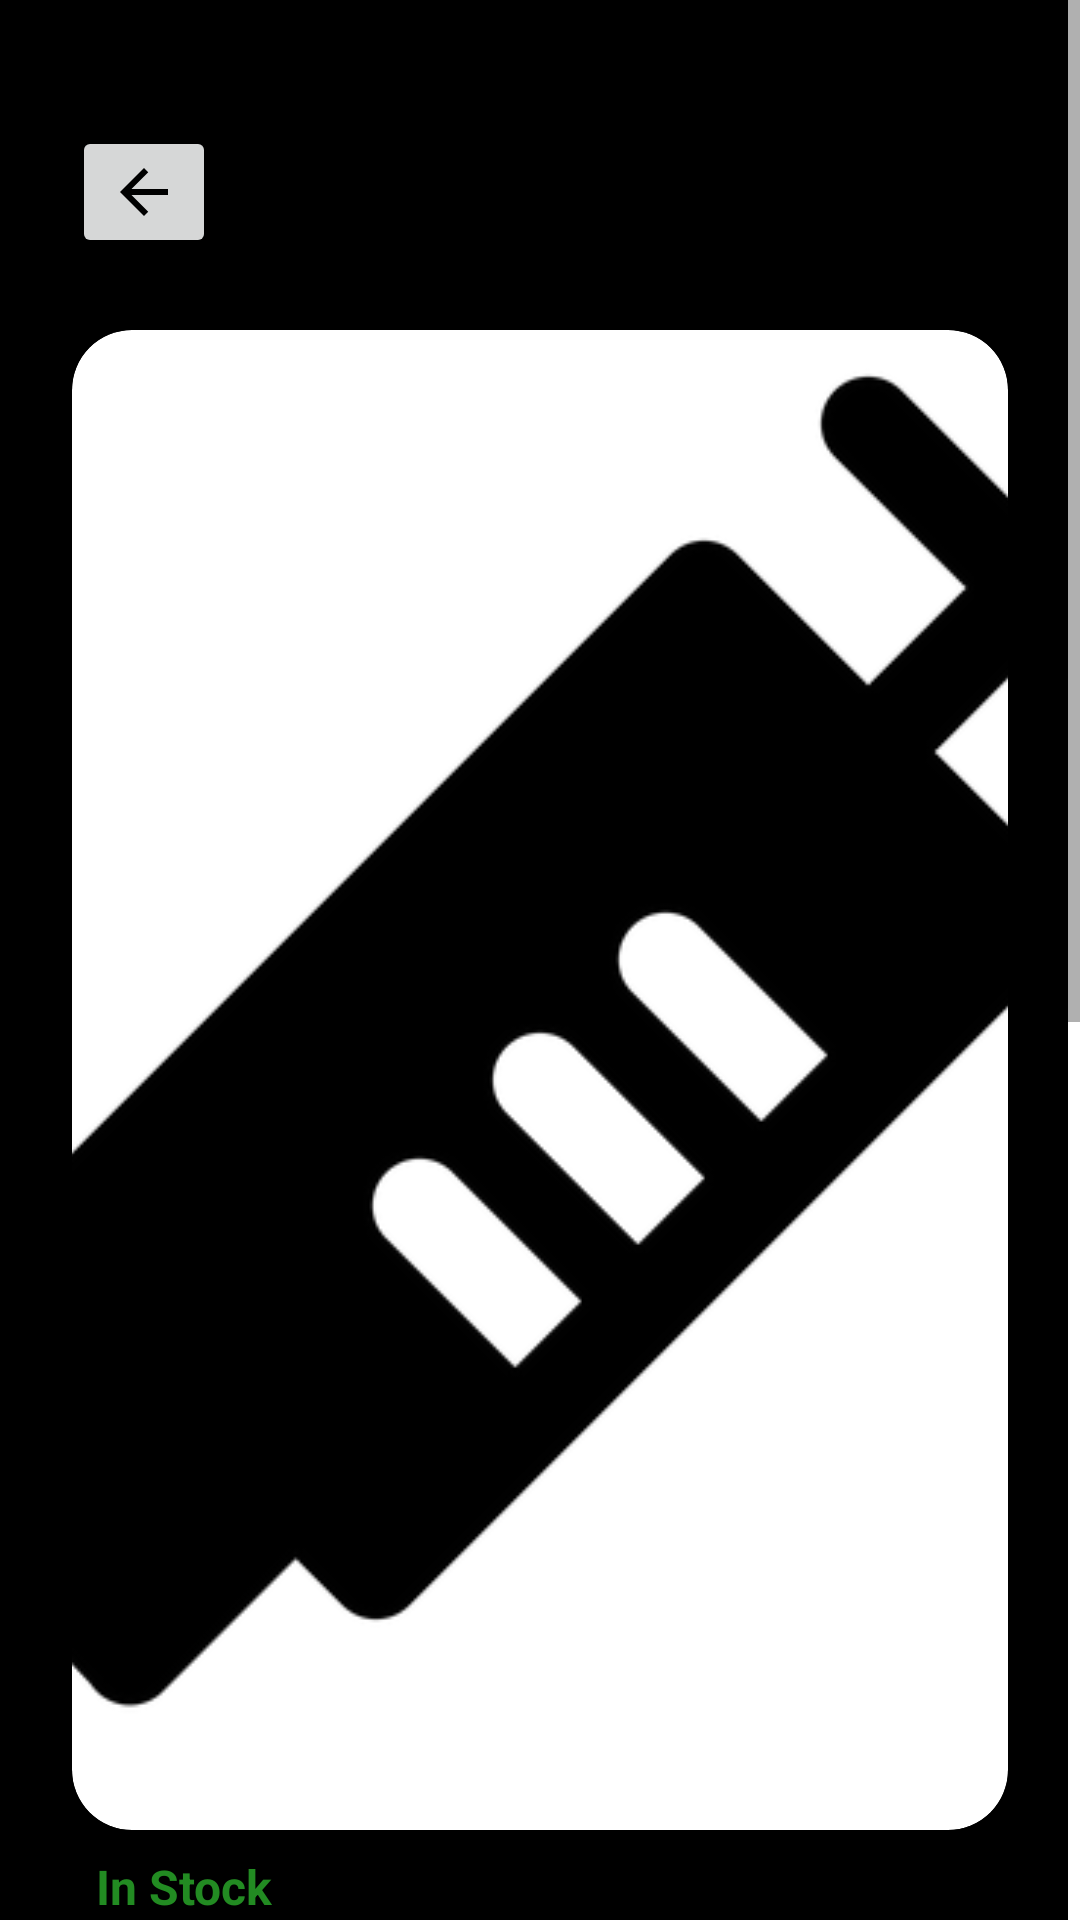

The Android layout XML behind this screen, and the referenced resources:
<!-- AndroidManifest.xml: application theme Theme.PetCareApp20 -->
<!-- res/layout/activity_drug_detailed.xml -->
<?xml version="1.0" encoding="utf-8"?>
<ScrollView xmlns:android="http://schemas.android.com/apk/res/android"
    xmlns:app="http://schemas.android.com/apk/res-auto"
    xmlns:tools="http://schemas.android.com/tools"
    android:layout_width="match_parent"
    android:layout_height="match_parent"
    android:scrollbarTrackVertical="@color/white"
    android:scrollbarFadeDuration="@integer/material_motion_duration_short_1">

    <androidx.constraintlayout.widget.ConstraintLayout
        android:layout_width="match_parent"
        android:layout_height="wrap_content"
        android:background="@color/black"
        tools:context=".mainhome.ui.drug.DrugDetailed">

        <ImageButton
            android:id="@+id/backdrugrec"
            android:layout_width="wrap_content"
            android:layout_height="wrap_content"
            android:layout_marginTop="42dp"
            android:layout_marginStart="24dp"
            android:contentDescription="@string/app_name"
            android:src="@drawable/backarrow"
            app:layout_constraintStart_toStartOf="parent"
            app:layout_constraintTop_toTopOf="parent" />

        <LinearLayout
            android:layout_width="match_parent"
            android:layout_height="match_parent"
            android:layout_margin="24dp"
            android:background="@color/black"
            android:orientation="vertical"
            app:layout_constraintTop_toBottomOf="@+id/backdrugrec">

            <RelativeLayout
                android:layout_width="match_parent"
                android:layout_height="500dp">

                <androidx.cardview.widget.CardView
                    android:layout_width="match_parent"
                    android:layout_height="match_parent"
                    android:elevation="4dp"
                    app:cardCornerRadius="20dp">

                    <ImageView
                        android:id="@+id/drug_image"
                        android:layout_width="match_parent"
                        android:layout_height="match_parent"
                        android:adjustViewBounds="true"
                        android:scaleType="centerCrop"
                        android:src="@drawable/drug"/>

                </androidx.cardview.widget.CardView>

            </RelativeLayout>

            <TextView
                android:id="@+id/drug_availability"
                android:layout_width="wrap_content"
                android:layout_height="wrap_content"
                android:padding="8dp"
                android:text="In Stock"
                android:textColor="@color/green"
                android:textSize="16sp"
                android:textStyle="bold" />

            <TextView
                android:id="@+id/drug_name"
                android:layout_width="match_parent"
                android:layout_height="wrap_content"
                android:padding="8dp"
                android:text="Drug Name"
                android:textAppearance="@style/TextAppearance.AppCompat.Headline"
                android:textColor="@color/white"
                android:textSize="26sp"
                android:textStyle="bold" />

            <View
                android:layout_width="match_parent"
                android:layout_height="1dp"
                android:background="@color/white" />

            <LinearLayout
                android:layout_width="match_parent"
                android:layout_height="wrap_content"
                android:orientation="horizontal">

                <View
                    android:layout_width="1dp"
                    android:layout_height="match_parent"
                    android:background="@color/white" />

                <TextView
                    android:id="@+id/drug_category_label"
                    android:layout_width="0dp"
                    android:layout_height="wrap_content"
                    android:layout_weight="1"
                    android:padding="8dp"
                    android:text="Category: "
                    android:textColor="@color/white" />

                <TextView
                    android:id="@+id/category_text"
                    android:layout_width="0dp"
                    android:layout_height="wrap_content"
                    android:layout_weight="1"
                    android:background="@color/lightGray"
                    android:padding="8dp"
                    android:text="N/A"
                    android:textColor="@color/white"
                    android:textStyle="bold" />

                <View
                    android:layout_width="1dp"
                    android:layout_height="match_parent"
                    android:background="@color/white" />

            </LinearLayout>

            <View
                android:layout_width="match_parent"
                android:layout_height="1dp"
                android:background="@color/white" />

            <LinearLayout
                android:layout_width="match_parent"
                android:layout_height="wrap_content"
                android:orientation="horizontal">

                <View
                    android:layout_width="1dp"
                    android:layout_height="match_parent"
                    android:background="@color/white" />

                <TextView
                    android:id="@+id/drug_price_label"
                    android:layout_width="0dp"
                    android:layout_height="wrap_content"
                    android:layout_weight="1"
                    android:padding="8dp"
                    android:text="Price: "
                    android:textColor="@color/white" />

                <TextView
                    android:id="@+id/drug_price"
                    android:layout_width="0dp"
                    android:layout_height="wrap_content"
                    android:layout_weight="1"
                    android:background="@color/lightGray"
                    android:padding="8dp"
                    android:text="$0.00"
                    android:textColor="@color/white"
                    android:textStyle="bold" />

                <View
                    android:layout_width="1dp"
                    android:layout_height="match_parent"
                    android:background="@color/white" />

            </LinearLayout>

            <View
                android:layout_width="match_parent"
                android:layout_height="1dp"
                android:background="@color/white" />

            <TextView
                android:id="@+id/my_marquee_texts"
                android:layout_width="wrap_content"
                android:layout_height="wrap_content"
                android:layout_marginTop="6dp"
                android:ellipsize="marquee"
                android:marqueeRepeatLimit="marquee_forever"
                android:scrollHorizontally="true"
                android:singleLine="true"
                android:text="@string/please_note_the_prices_are_listed_according_to_vet_availability_prices_are_subject_to_change_on_vet_demand_applicable_taxes_calculated_at_checkout"
                android:textColor="@color/lightRed"
                android:textSize="10sp"
                app:layout_constraintEnd_toEndOf="parent"
                app:layout_constraintStart_toStartOf="parent"
                app:layout_constraintTop_toBottomOf="@+id/linearLayout21" />

            <ScrollView
                android:layout_width="match_parent"
                android:layout_height="0dp"
                android:layout_weight="1">

                <LinearLayout
                    android:layout_width="match_parent"
                    android:layout_height="match_parent"
                    android:orientation="vertical">

                    <TextView
                        android:id="@+id/drug_description"
                        android:layout_width="match_parent"
                        android:layout_height="wrap_content"
                        android:padding="16dp"
                        android:text="Drug Description"
                        android:textColor="@color/white"
                        android:textSize="16sp"
                        android:textStyle="bold" />

                    <TextView
                        android:id="@+id/drug_desc"
                        android:layout_width="match_parent"
                        android:layout_height="wrap_content"
                        android:layout_marginTop="16dp"
                        android:background="@color/lightGray"
                        android:padding="16dp"
                        android:text="Dosage: Please refer to packaging or consult a healthcare professional."
                        android:textColor="@color/white"
                        android:textSize="16sp" />

                    <TextView
                        android:id="@+id/drug_usage_instructions"
                        android:layout_width="match_parent"
                        android:layout_height="wrap_content"
                        android:layout_marginTop="16dp"
                        android:background="@color/lightGray"
                        android:padding="16dp"
                        android:text="Usage Instructions: Please refer to packaging or consult a healthcare professional."
                        android:textColor="@color/white"
                        android:textSize="16sp" />

                    <TextView
                        android:id="@+id/drug_side_effects"
                        android:layout_width="match_parent"
                        android:layout_height="wrap_content"
                        android:layout_marginTop="16dp"
                        android:background="@color/lightGray"
                        android:padding="16dp"
                        android:text="Side Effects: Please refer to packaging or consult a healthcare professional."
                        android:textColor="@color/white"
                        android:textSize="16sp" />

                </LinearLayout>

            </ScrollView>

            <LinearLayout
                android:layout_width="match_parent"
                android:layout_height="wrap_content"
                android:gravity="center"
                android:orientation="horizontal">

                <com.google.android.material.button.MaterialButton
                    android:id="@+id/add_cart"
                    android:layout_width="200dp"
                    android:layout_height="wrap_content"
                    android:backgroundTint="@color/booknow_button_state"
                    android:text="ADD TO CART"
                    android:textColor="@color/black"
                    android:textStyle="bold" />

                <com.google.android.material.button.MaterialButton
                    android:id="@+id/buy_now"
                    android:layout_width="200dp"
                    android:layout_height="wrap_content"
                    android:layout_margin="12dp"
                    android:backgroundTint="@color/btnlogin"
                    android:text="BUY NOW"
                    android:textColor="@color/black"
                    android:textStyle="bold" />

            </LinearLayout>

        </LinearLayout>

    </androidx.constraintlayout.widget.ConstraintLayout>

</ScrollView>
<!-- resources referenced by this layout -->
<resources>
  <color name="black">#FF000000</color>
  <color name="green">#228B22</color>
  <color name="lightGray">#101010</color>
  <color name="lightRed">#F65A5A</color>
  <color name="white">#FFFFFF</color>
  <!-- drawable backarrow (drawable) -->
  <vector xmlns:android="http://schemas.android.com/apk/res/android"
      android:autoMirrored="true"
      android:height="24dp"
      android:tint="#000000"
      android:viewportHeight="24"
      android:viewportWidth="24"
      android:width="24dp">
  
      <path android:fillColor="@android:color/white"
          android:pathData="M20,11H7.83l5.59,-5.59L12,4l-8,8 8,8 1.41,-1.41L7.83,13H20v-2z"
          />
  </vector>
  <!-- drawable drug: png bitmap (drawable, 10627 bytes) -->
  <string name="app_name">Pet Care</string>
  <string name="please_note_the_prices_are_listed_according_to_vet_availability_prices_are_subject_to_change_on_vet_demand_applicable_taxes_calculated_at_checkout">Please note the prices are listed according to vet availability. Prices are subject to change on vet demand.Applicable taxes calculated at checkout</string>
  <style name="Theme.PetCareApp20" parent="Theme.MaterialComponents.DayNight.NoActionBar">
          <item name="colorPrimary">#FFFFFF</item>
          <item name="colorPrimaryDark">#CE1C1C</item>
          <item name="colorAccent">#FFFFFF</item>
  
          <item name="android:windowFullscreen">false</item>
          <item name="android:windowContentOverlay">@null</item>
          <item name="android:windowLightStatusBar">false</item>
          <item name="android:statusBarColor">@color/black</item>
      </style>
</resources>
